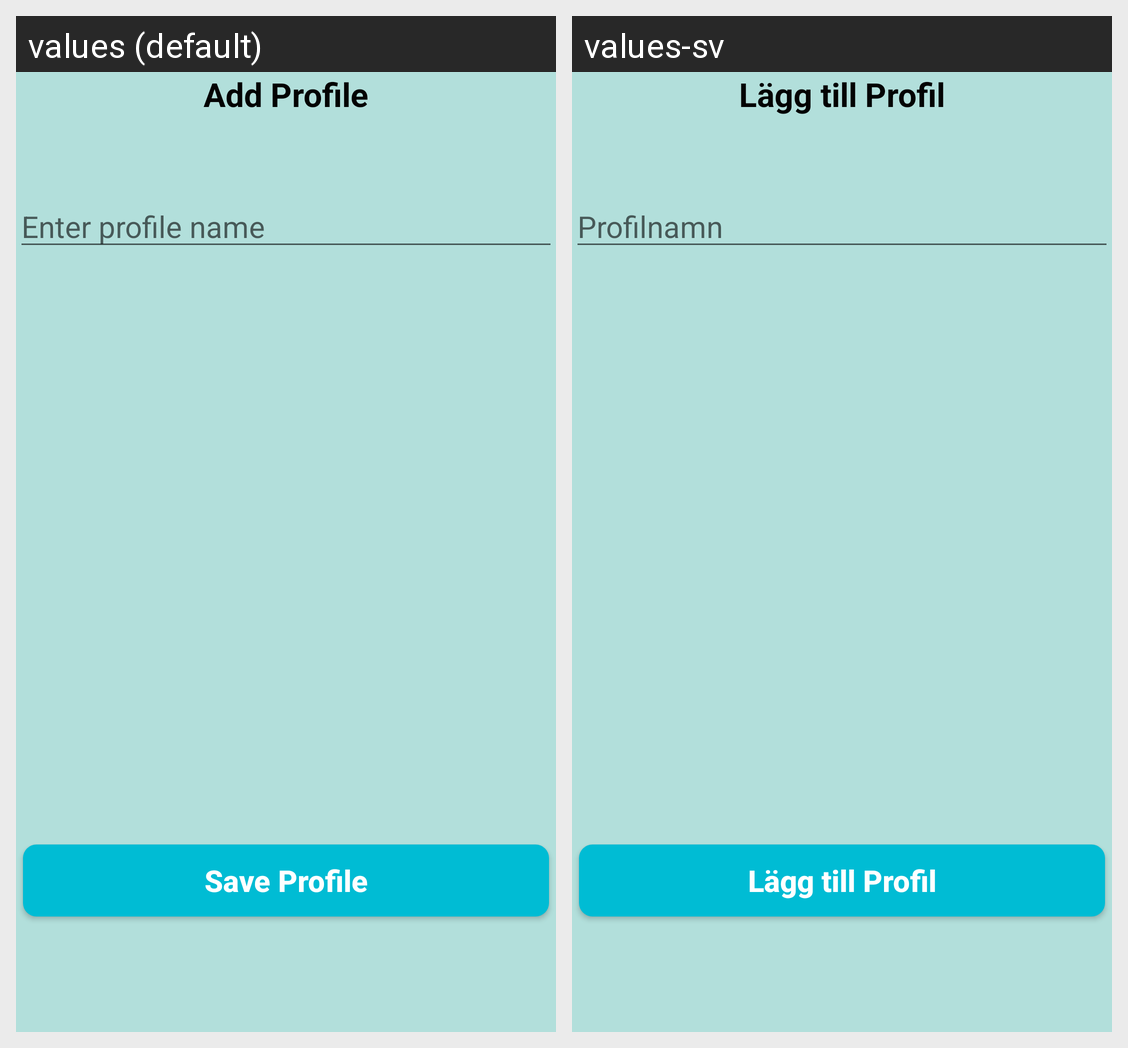

Strings drawn on this Android screen and how each of the app's shown locales translates them:
Android screen res/layout/activity_create_profile.xml rendered under 2 locales, left to right: values (default), values-sv. Device: Nexus 5 (rendered at 1080×1920; each locale shown at half size, 540×960, under a caption strip naming it); theme AppTheme.
Strings drawn on this screen, with the default value and each locale's value (text and hints the layout hard-codes, and strings that could not be matched under every locale, appear in the picture but are not listed):

add_profile
  values: Add Profile
  values-sv: Lägg till Profil

create_profile
  values: Enter profile name
  values-sv: Profilnamn

save_profile_button
  values: Save Profile
  values-sv: Lägg till Profil
